Run: headless pygame with SDL's dummy video driver; simulated clock (each Clock.tick advances the game by its frame time, no real sleeping); random seed 0; keys injected as events and as key.get_pressed() state; mouse plan: one left click at the window centre at the start of phase 2, then a move to the lower-right quarter at the start of phase 3.
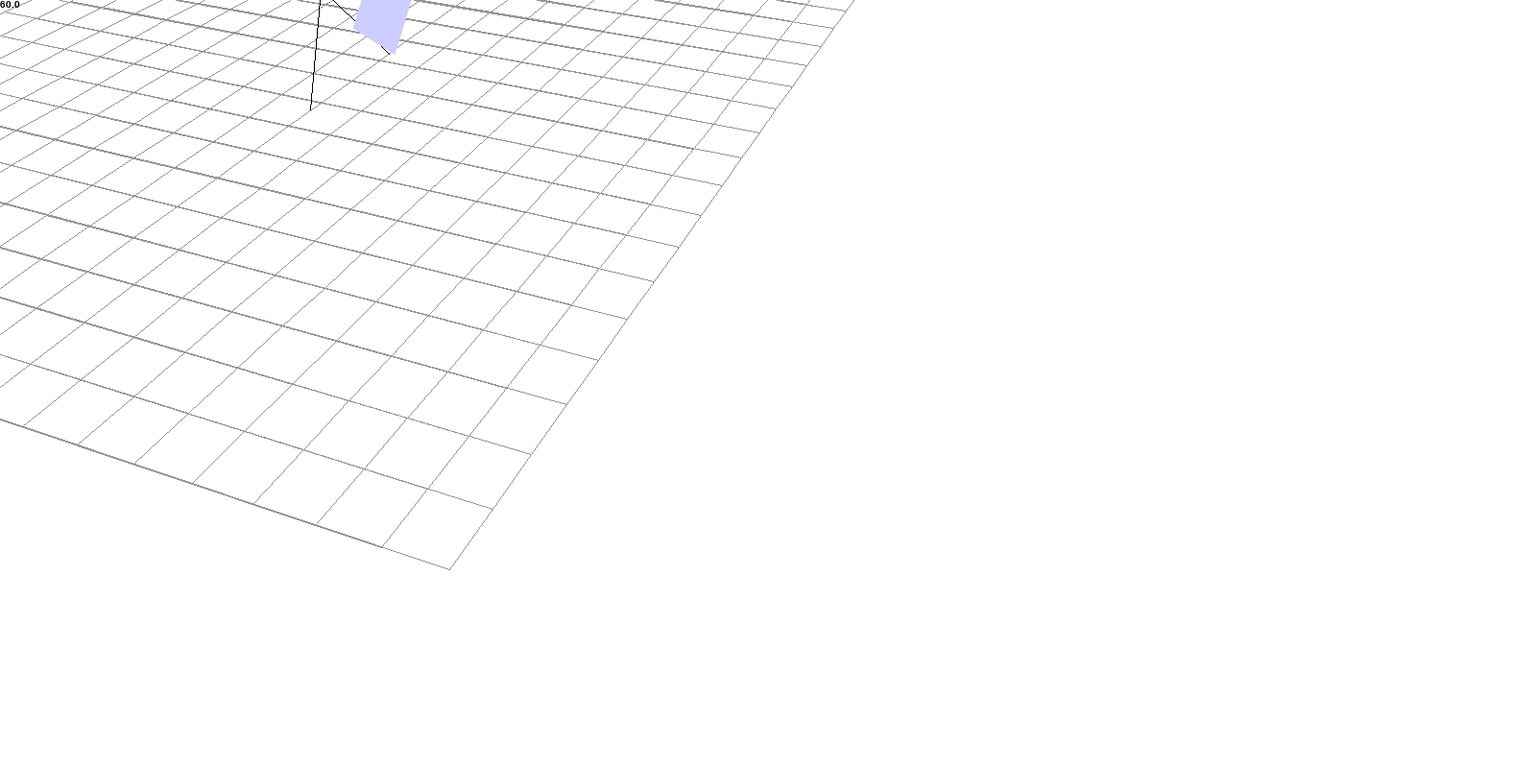
Frame 1 of 4 · flips 1–60 · no input
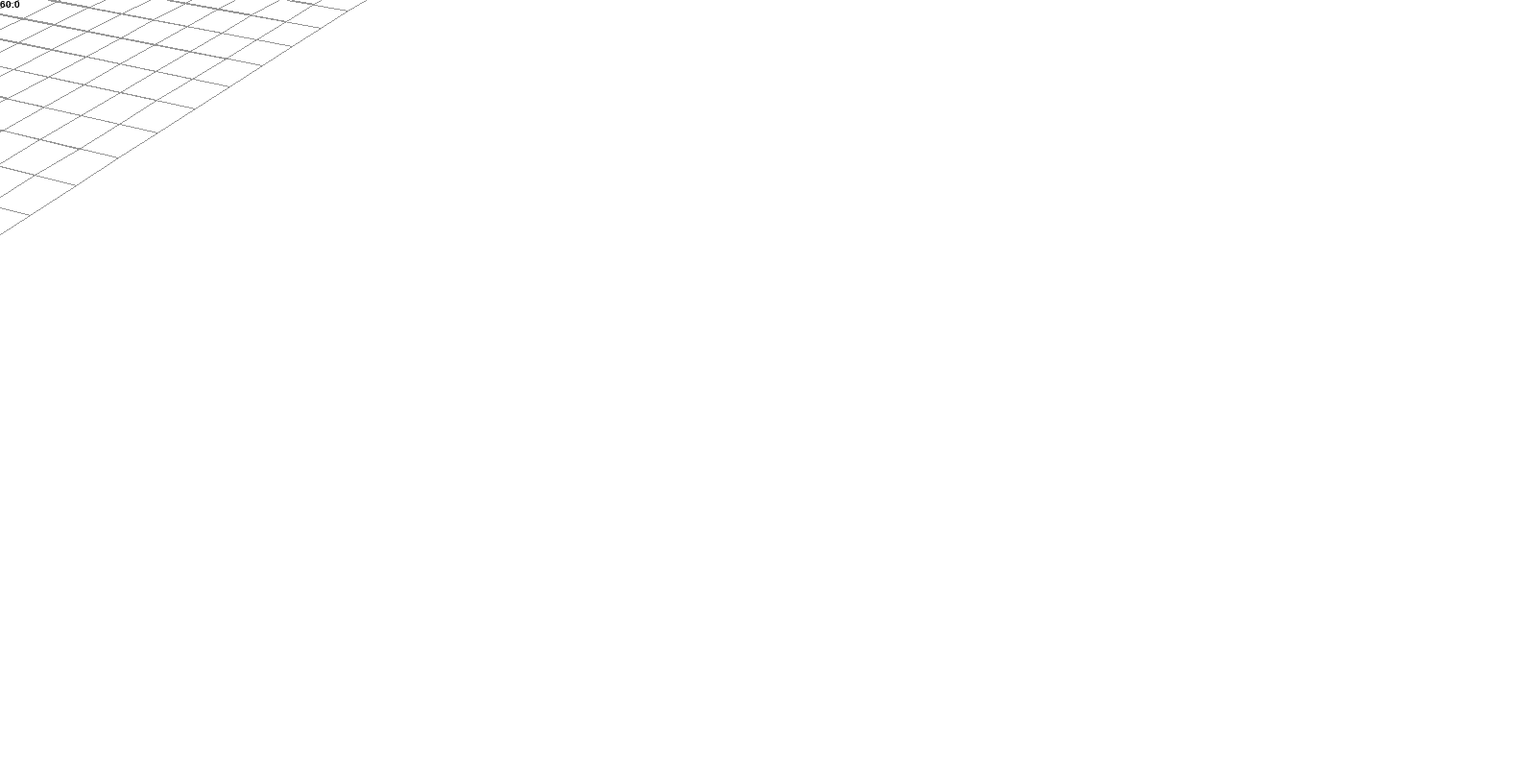
Frame 2 of 4 · flips 61–180 · clicked the window centre · tapped SPACE, RETURN · held RIGHT (→), D
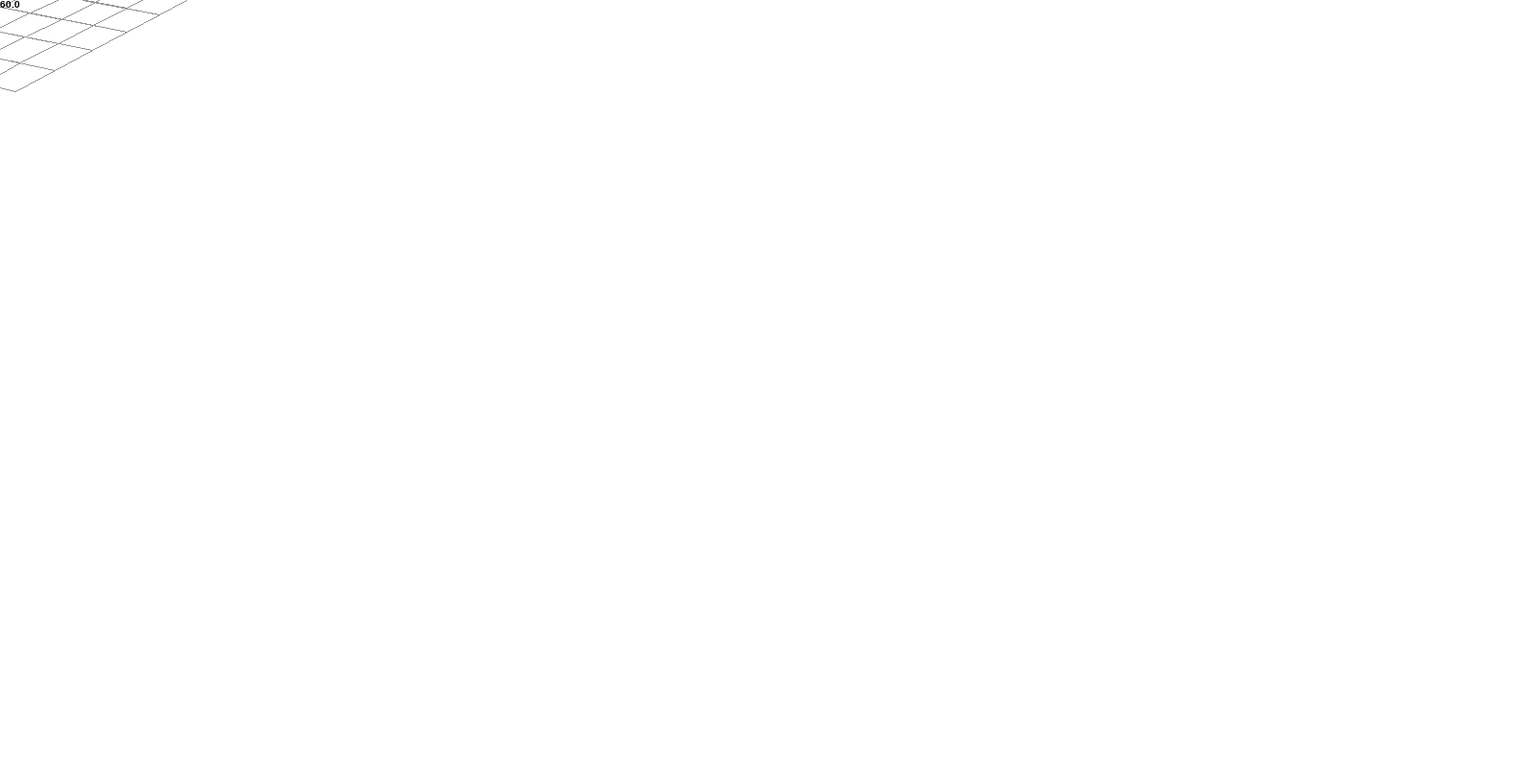
Frame 3 of 4 · flips 181–300 · moved the mouse to the lower-right quarter · held DOWN (↓), S
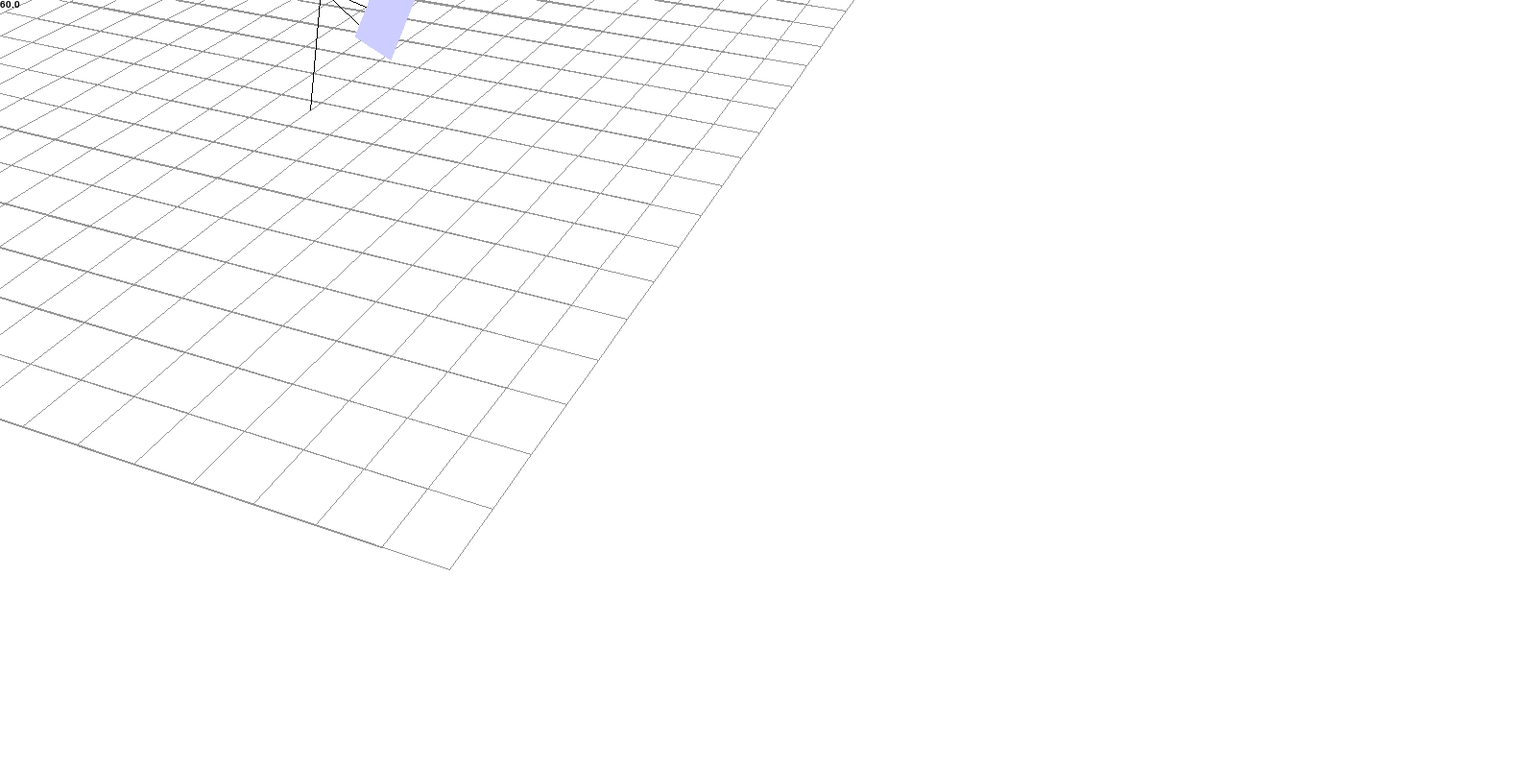
Frame 4 of 4 · flips 301–420 · held LEFT (←), A, UP (↑), W

The pygame program that drew these frames:

import pygame
import time
from math import radians, sin, cos, tan, sqrt, atan2, acos
from random import randint

pygame.init()

xSize, ySize = 1600, 800
screen = pygame.display.set_mode((xSize, ySize))
pygame.display.set_caption("3D Graphics")

depth = 1000 #distance between thoertical screen and eye (changes fov)

ry = -45 #rotation about y axis
rx = -20 #rotation about x axis

class c: x, y, z = 150,100,-150 #camera coordinates

def get_2d(x, y, z): #Algorithm to convert 3D coordinates into 2D screen coordinates
    x -= c.x
    y -= c.y
    z -= c.z

    oldx = x
    oldy = y
    
    #turning camera
    x = x*cos(radians(rx)) - z*sin(radians(rx))
    z = z*cos(radians(rx)) + oldx*sin(radians(rx))

    y = y*cos(radians(ry)) - z*sin(radians(ry))
    z = z*cos(radians(ry)) + oldy*sin(radians(ry))

    z -= depth

    class e: x, y, z = 0,0,-depth #eye coordinates
    
    try: x = x + (0 - z)*(x - e.x)/(z - e.z)
    except: x = c.x
    try: y = y + (0 - z)*(y - e.y)/(z - e.z)
    except: y = c.y

    x += xSize/2
    y = ySize/2 - y

    if z <= e.z: return "error"
    return int(x), int(y)

landscape = [] #generating flat landscape
for x in range(-100,100,10):
    for z in range(-100,100,10):
        landscape.append((x,0,z))

#----------------------Main Loop----------------------#
        
h = 20
R = 15
r = 10
th = radians(45)

#ball
vx, vy, vz = 5, -100, 9 #velocity
bx, by, bz = -100, 15, -100

g = -9.8

clock = pygame.time.Clock()
fc = 0
done = False
while not done:
    fc += 1
    keys = pygame.key.get_pressed()
    for event in pygame.event.get():
        if event.type == pygame.QUIT:
            done = True
        if event.type == pygame.MOUSEBUTTONDOWN:
            vx += randint(-5,5)
            vy += randint(0,10)
            vz += randint(-5,5)

    if keys[pygame.K_ESCAPE]:
        pygame.mouse.set_visible(True)
        pygame.event.set_grab(False)
    else:
        delta_x, delta_y = pygame.mouse.get_rel()
        pygame.mouse.set_visible(False)
        pygame.event.set_grab(True)
        rx += delta_x/30
        ry -= delta_y/30
        if ry > 90: ry = 90
        if ry < -90: ry = -90
    if keys[pygame.K_w]:
        c.x += sin(radians(rx))
        c.z += cos(radians(rx))
    if keys[pygame.K_a]:
        c.x += sin(radians(270 - rx))
        c.z += -cos(radians(270 - rx))
    if keys[pygame.K_s]:
        c.x += -sin(radians(180 - rx))
        c.z += cos(radians(180 - rx))
    if keys[pygame.K_d]:
        c.x += sin(radians(90 - rx))
        c.z += -cos(radians(90 - rx))
    if keys[pygame.K_SPACE]:
        c.y += 1
    if keys[pygame.K_LCTRL]:
        c.y -= 1

    screen.fill([255,255,255])

    if fc > 260:
        vy += g/30
        if by <= 0:
            vx -= vx/50
            vz -= vz/50

        bx += vx/30
        if bx < 100 and bx > -100 and bz < 90 and bz > -100:
            by = max(0, by + vy/30)
            if by <= 0: vy = -vy/2
        else: by += vy/30
        bz += vz/30

    th = 3.14/2*sin(fc/50)
    #R = 16+15*sin(fc/10)

    #for i in range(len(landscape)): #creating landscape
        #landscape[i] = (landscape[i][0], 30 + 4*cos(5*radians(landscape[i][2] + landscape[i][0] - fc)), landscape[i][2])

    render = []
    for i in range(len(landscape)): #rendering landscape
        render.append(get_2d(landscape[i][0],landscape[i][1],landscape[i][2]))
    
    for i in range(0,len(landscape)):
        
        #drawing landscape polygons
        if (i+1) % 20 != 0:# and i < len(landscape) - 20:
            try: outline = pygame.draw.polygon(screen, [150,150,150], (render[i],render[i+1],render[i+201],render[i+200]),1)
            except: pass

    phi = atan2(0 - c.z, c.x - R*sin(th))
        
    try: shaft = pygame.draw.line(screen, [0,0,0], (get_2d(0,h,0)),(get_2d(R*sin(th),h - R*cos(th),0)))
    except: pass
    try: pygame.draw.line(screen, [0,0,0], (get_2d(R*sin(th) + r*cos(th), h - R*cos(th) + r*sin(th), 0)),(get_2d(R*sin(th) - r*cos(th), h - R*cos(th) - r*sin(th), 0)))
    except: pass
    try: pygame.draw.line(screen, [0,0,0], (get_2d(R*sin(th), h - R*cos(th), r)),(get_2d(R*sin(th), h - R*cos(th), -r)))
    except: pass
    try: leg = pygame.draw.line(screen, [0,0,0], (get_2d(0,h,0)),(get_2d(0,0,h*r/R)))
    except: pass
    try: leg = pygame.draw.line(screen, [0,0,0], (get_2d(0,h,0)),(get_2d(0,0,-h*r/R)))
    except: pass
    a,b,cc,d =   [get_2d(R*sin(th) + r*cos(th), h - R*cos(th) + r*sin(th), 0),
                get_2d(R*sin(th), h - R*cos(th), r),
                get_2d(R*sin(th) - r*cos(th), h - R*cos(th) - r*sin(th), 0),
                get_2d(R*sin(th), h - R*cos(th), -r)]
    try: board = pygame.draw.polygon(screen, [205,205,255], (a,b,cc,d),0)
    except: pass

    a1,a2,a3 = [-R*sin(th), R*cos(th), 0]
    b1,b2,b3 = [c.x - R*sin(th), c.y - h + R*cos(th), c.z]

    if acos((a1*b1 + a2*b2 + a3*b3)/(sqrt(a1*a1 + a2*a2 + a3*a3)*sqrt(b1*b1 + b2*b2 + b3*b3)))*180/3.141 < 90:
        try: board = pygame.draw.polygon(screen, [205,255,205], (a,b,cc,d),0)
        except: pass
        try: shaft = pygame.draw.line(screen, [0,0,0], (get_2d(0,h,0)),(get_2d(R*sin(th),h - R*cos(th),0)))
        except: pass
        try: leg = pygame.draw.line(screen, [0,0,0], (get_2d(0,h,0)),(get_2d(0,0,h*r/R)))
        except: pass
        try: leg = pygame.draw.line(screen, [0,0,0], (get_2d(0,h,0)),(get_2d(0,0,-h*r/R)))
        except: pass

    try: ball = pygame.draw.circle(screen, [0,0,0], (get_2d(bx,by,bz)), 5)
    except: pass

    fps = int(10*clock.get_fps())/10
    fpsLabel = pygame.font.SysFont("monospace", 15).render(str(fps), 1, (0,0,0))
    screen.blit(fpsLabel, (0,0)) #displays fps

    pygame.display.flip()
    clock.tick(60)

pygame.quit()
